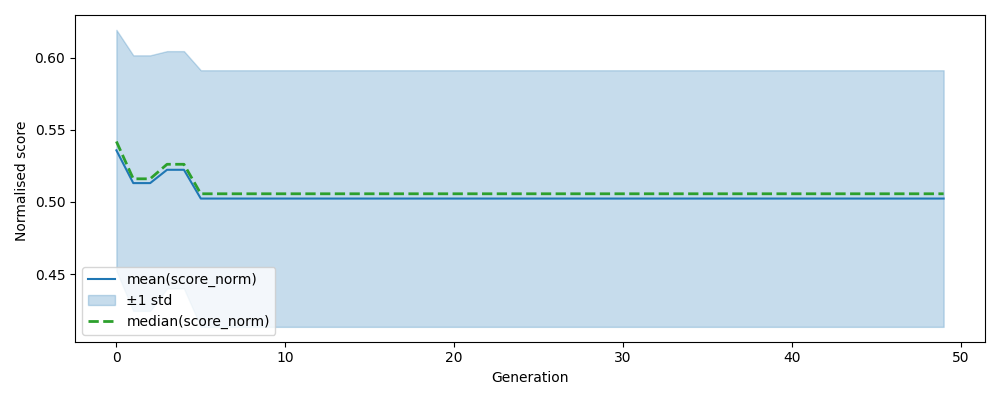

The file beside this chart, header and first rows:
, gen, mean, median, std, n, lower, upper
0, 0, 0.5358, 0.5419, 0.08351, 500, 0.4523, 0.6193
1, 1, 0.5131, 0.5161, 0.08856, 500, 0.4245, 0.6017
2, 2, 0.5131, 0.5161, 0.08856, 500, 0.4245, 0.6017
3, 3, 0.5223, 0.5261, 0.08225, 500, 0.4401, 0.6046
4, 4, 0.5223, 0.5261, 0.08225, 500, 0.4401, 0.6046
5, 5, 0.5024, 0.5057, 0.08894, 500, 0.4134, 0.5913
6, 6, 0.5024, 0.5057, 0.08894, 500, 0.4134, 0.5913
7, 7, 0.5024, 0.5057, 0.08894, 500, 0.4134, 0.5913
8, 8, 0.5024, 0.5057, 0.08894, 500, 0.4134, 0.5913
9, 9, 0.5024, 0.5057, 0.08894, 500, 0.4134, 0.5913
10, 10, 0.5024, 0.5057, 0.08894, 500, 0.4134, 0.5913
11, 11, 0.5024, 0.5057, 0.08894, 500, 0.4134, 0.5913
12, 12, 0.5024, 0.5057, 0.08894, 500, 0.4134, 0.5913
13, 13, 0.5024, 0.5057, 0.08894, 500, 0.4134, 0.5913
14, 14, 0.5024, 0.5057, 0.08894, 500, 0.4134, 0.5913
15, 15, 0.5024, 0.5057, 0.08894, 500, 0.4134, 0.5913
16, 16, 0.5024, 0.5057, 0.08894, 500, 0.4134, 0.5913
17, 17, 0.5024, 0.5057, 0.08894, 500, 0.4134, 0.5913
18, 18, 0.5024, 0.5057, 0.08894, 500, 0.4134, 0.5913
19, 19, 0.5024, 0.5057, 0.08894, 500, 0.4134, 0.5913
20, 20, 0.5024, 0.5057, 0.08894, 500, 0.4134, 0.5913
21, 21, 0.5024, 0.5057, 0.08894, 500, 0.4134, 0.5913
22, 22, 0.5024, 0.5057, 0.08894, 500, 0.4134, 0.5913
23, 23, 0.5024, 0.5057, 0.08894, 500, 0.4134, 0.5913
24, 24, 0.5024, 0.5057, 0.08894, 500, 0.4134, 0.5913
25, 25, 0.5024, 0.5057, 0.08894, 500, 0.4134, 0.5913
26, 26, 0.5024, 0.5057, 0.08894, 500, 0.4134, 0.5913
27, 27, 0.5024, 0.5057, 0.08894, 500, 0.4134, 0.5913
28, 28, 0.5024, 0.5057, 0.08894, 500, 0.4134, 0.5913
29, 29, 0.5024, 0.5057, 0.08894, 500, 0.4134, 0.5913
30, 30, 0.5024, 0.5057, 0.08894, 500, 0.4134, 0.5913
31, 31, 0.5024, 0.5057, 0.08894, 500, 0.4134, 0.5913
32, 32, 0.5024, 0.5057, 0.08894, 500, 0.4134, 0.5913
33, 33, 0.5024, 0.5057, 0.08894, 500, 0.4134, 0.5913
34, 34, 0.5024, 0.5057, 0.08894, 500, 0.4134, 0.5913
35, 35, 0.5024, 0.5057, 0.08894, 500, 0.4134, 0.5913
36, 36, 0.5024, 0.5057, 0.08894, 500, 0.4134, 0.5913
37, 37, 0.5024, 0.5057, 0.08894, 500, 0.4134, 0.5913
38, 38, 0.5024, 0.5057, 0.08894, 500, 0.4134, 0.5913
39, 39, 0.5024, 0.5057, 0.08894, 500, 0.4134, 0.5913
40, 40, 0.5024, 0.5057, 0.08894, 500, 0.4134, 0.5913
41, 41, 0.5024, 0.5057, 0.08894, 500, 0.4134, 0.5913
42, 42, 0.5024, 0.5057, 0.08894, 500, 0.4134, 0.5913
43, 43, 0.5024, 0.5057, 0.08894, 500, 0.4134, 0.5913
44, 44, 0.5024, 0.5057, 0.08894, 500, 0.4134, 0.5913
45, 45, 0.5024, 0.5057, 0.08894, 500, 0.4134, 0.5913
46, 46, 0.5024, 0.5057, 0.08894, 500, 0.4134, 0.5913
47, 47, 0.5024, 0.5057, 0.08894, 500, 0.4134, 0.5913
48, 48, 0.5024, 0.5057, 0.08894, 500, 0.4134, 0.5913
49, 49, 0.5024, 0.5057, 0.08894, 500, 0.4134, 0.5913
